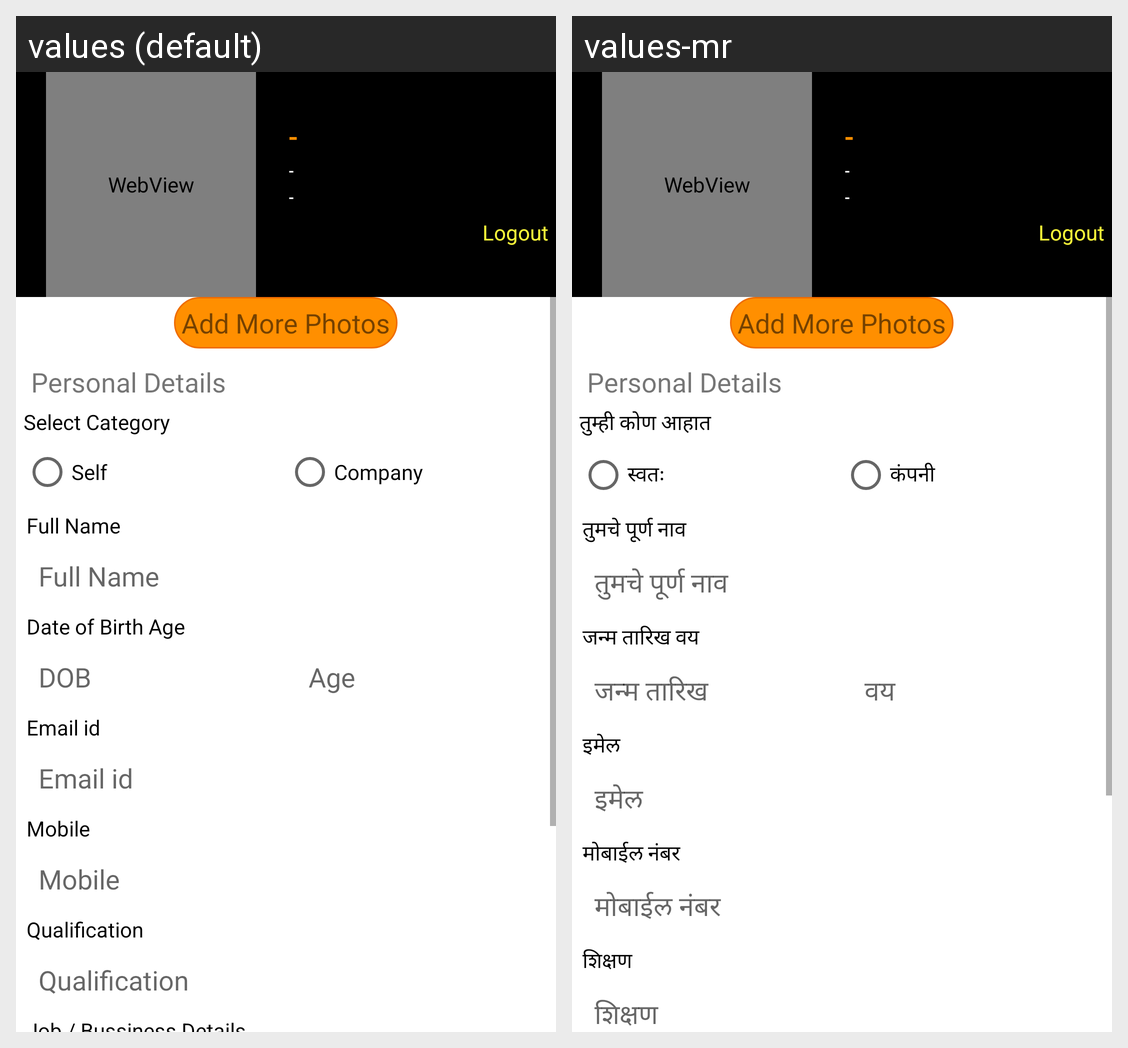

For this localized Android screen grid, give each drawn string resource with its value in every locale shown.
Android screen res/layout/fragment_profile.xml rendered under 2 locales, left to right: values (default), values-mr. Device: Nexus 5 (rendered at 1080×1920; each locale shown at half size, 540×960, under a caption strip naming it); theme Theme.DhyaasOnlineLesson.
Strings drawn on this screen, with the default value and each locale's value (text and hints the layout hard-codes, and strings that could not be matched under every locale, appear in the picture but are not listed):

select_category
  values: Select Category
  values-mr: तुम्ही कोण आहात

bride
  values: Self
  values-mr: स्वतः

groom
  values: Company
  values-mr: कंपनी

fullname
  values: Full Name
  values-mr: तुमचे पूर्ण नाव

dob
  values: Date of Birth Age
  values-mr: जन्म तारिख वय

dob_only
  values: DOB
  values-mr: जन्म तारिख

age
  values: Age
  values-mr: वय

email
  values: Email id
  values-mr: इमेल

mobile
  values: Mobile
  values-mr: मोबाईल नंबर

qualification
  values: Qualification
  values-mr: शिक्षण
